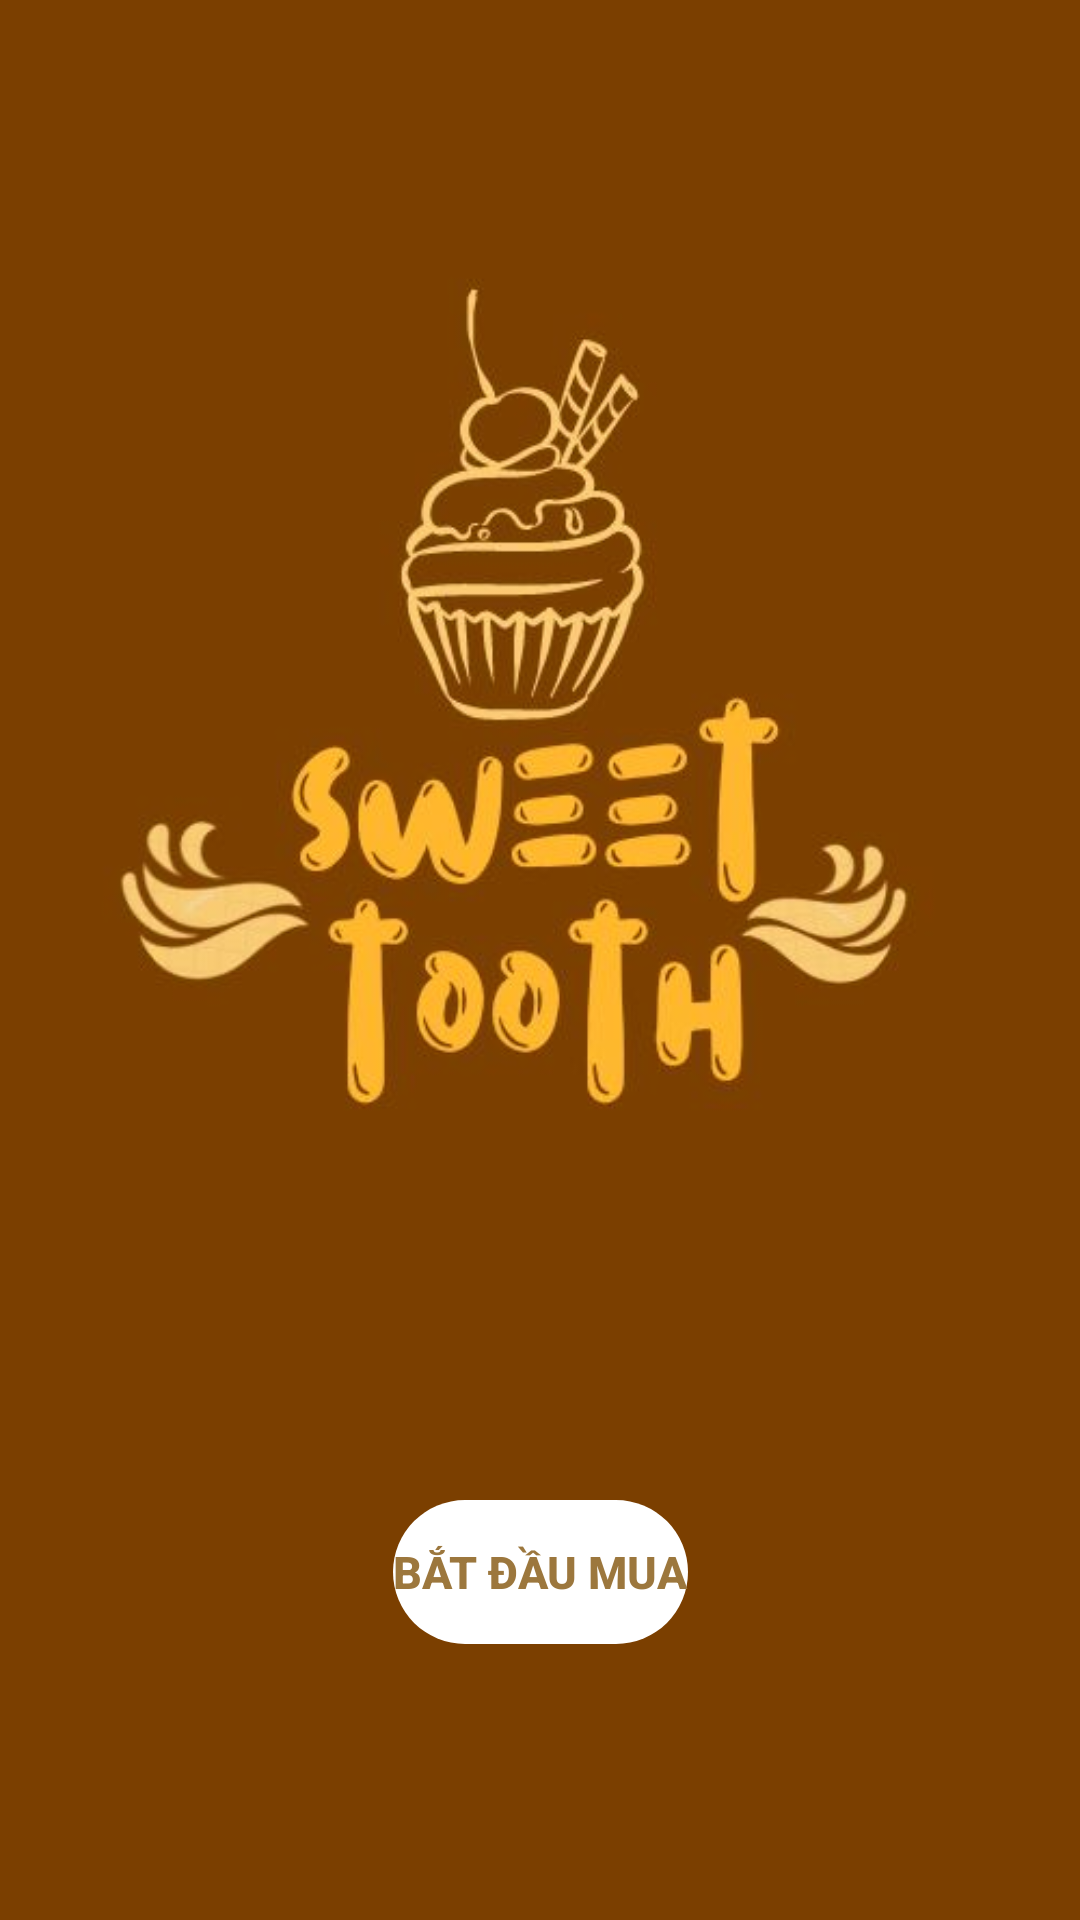

Write the Android layout XML for this screen, with the resource values it uses.
<!-- AndroidManifest.xml: application theme Theme.COMP2008_Assignment1 -->
<!-- res/layout/activity_main.xml -->
<?xml version="1.0" encoding="utf-8"?>
<androidx.constraintlayout.widget.ConstraintLayout
    xmlns:android="http://schemas.android.com/apk/res/android"
    xmlns:app="http://schemas.android.com/apk/res-auto"
    xmlns:tools="http://schemas.android.com/tools"
    android:layout_width="match_parent"
    android:layout_height="match_parent"
    android:background="#7B3F00"
    tools:context=".MainActivity">

    <ImageView
        android:id="@+id/appLogo"
        android:layout_width="match_parent"
        android:layout_height="wrap_content"
        android:background="#7B3F00"
        app:layout_constraintEnd_toEndOf="parent"
        app:layout_constraintStart_toStartOf="parent"
        app:layout_constraintTop_toTopOf="parent"
        app:srcCompat="@drawable/app_logo" />

    <Button
        android:id="@+id/startButton"
        android:layout_width="wrap_content"
        android:layout_height="wrap_content"
        android:background="@drawable/rectangle"
        app:backgroundTint="#FFFFFF"
        android:paddingTop="10dp"
        android:paddingBottom="10dp"
        android:text="Bắt đầu mua"
        android:textColor="#9C773D"
        android:textSize="15sp"
        android:textStyle="bold"
        app:layout_constraintEnd_toEndOf="parent"
        app:layout_constraintStart_toStartOf="parent"
        app:layout_constraintTop_toBottomOf="@id/appLogo" />

</androidx.constraintlayout.widget.ConstraintLayout>
<!-- resources referenced by this layout -->
<resources>
  <!-- drawable app_logo: jpg bitmap (drawable, 21057 bytes) -->
  <!-- drawable rectangle (drawable) -->
  <?xml version="1.0" encoding="utf-8"?>
      <selector xmlns:android="http://schemas.android.com/apk/res/android">
          <item>
              <shape android:shape="rectangle">
                  <corners android:radius= "30dp"/>
              </shape>
          </item>
  </selector>
  <style name="Theme.COMP2008_Assignment1" parent="Theme.MaterialComponents.DayNight.DarkActionBar">
          
          <item name="colorPrimary">@color/purple_500</item>
          <item name="colorPrimaryVariant">@color/purple_700</item>
          <item name="colorOnPrimary">@color/white</item>
          
          <item name="colorSecondary">@color/teal_200</item>
          <item name="colorSecondaryVariant">@color/teal_700</item>
          <item name="colorOnSecondary">@color/black</item>
          
          <item name="android:statusBarColor" tools:targetApi="l">?attr/colorPrimaryVariant</item>
          
      </style>
  <color name="purple_500">#FF6200EE</color>
  <color name="purple_700">#FF3700B3</color>
  <color name="white">#FFFFFFFF</color>
  <color name="teal_200">#FF03DAC5</color>
  <color name="teal_700">#FF018786</color>
  <color name="black">#FF000000</color>
</resources>
